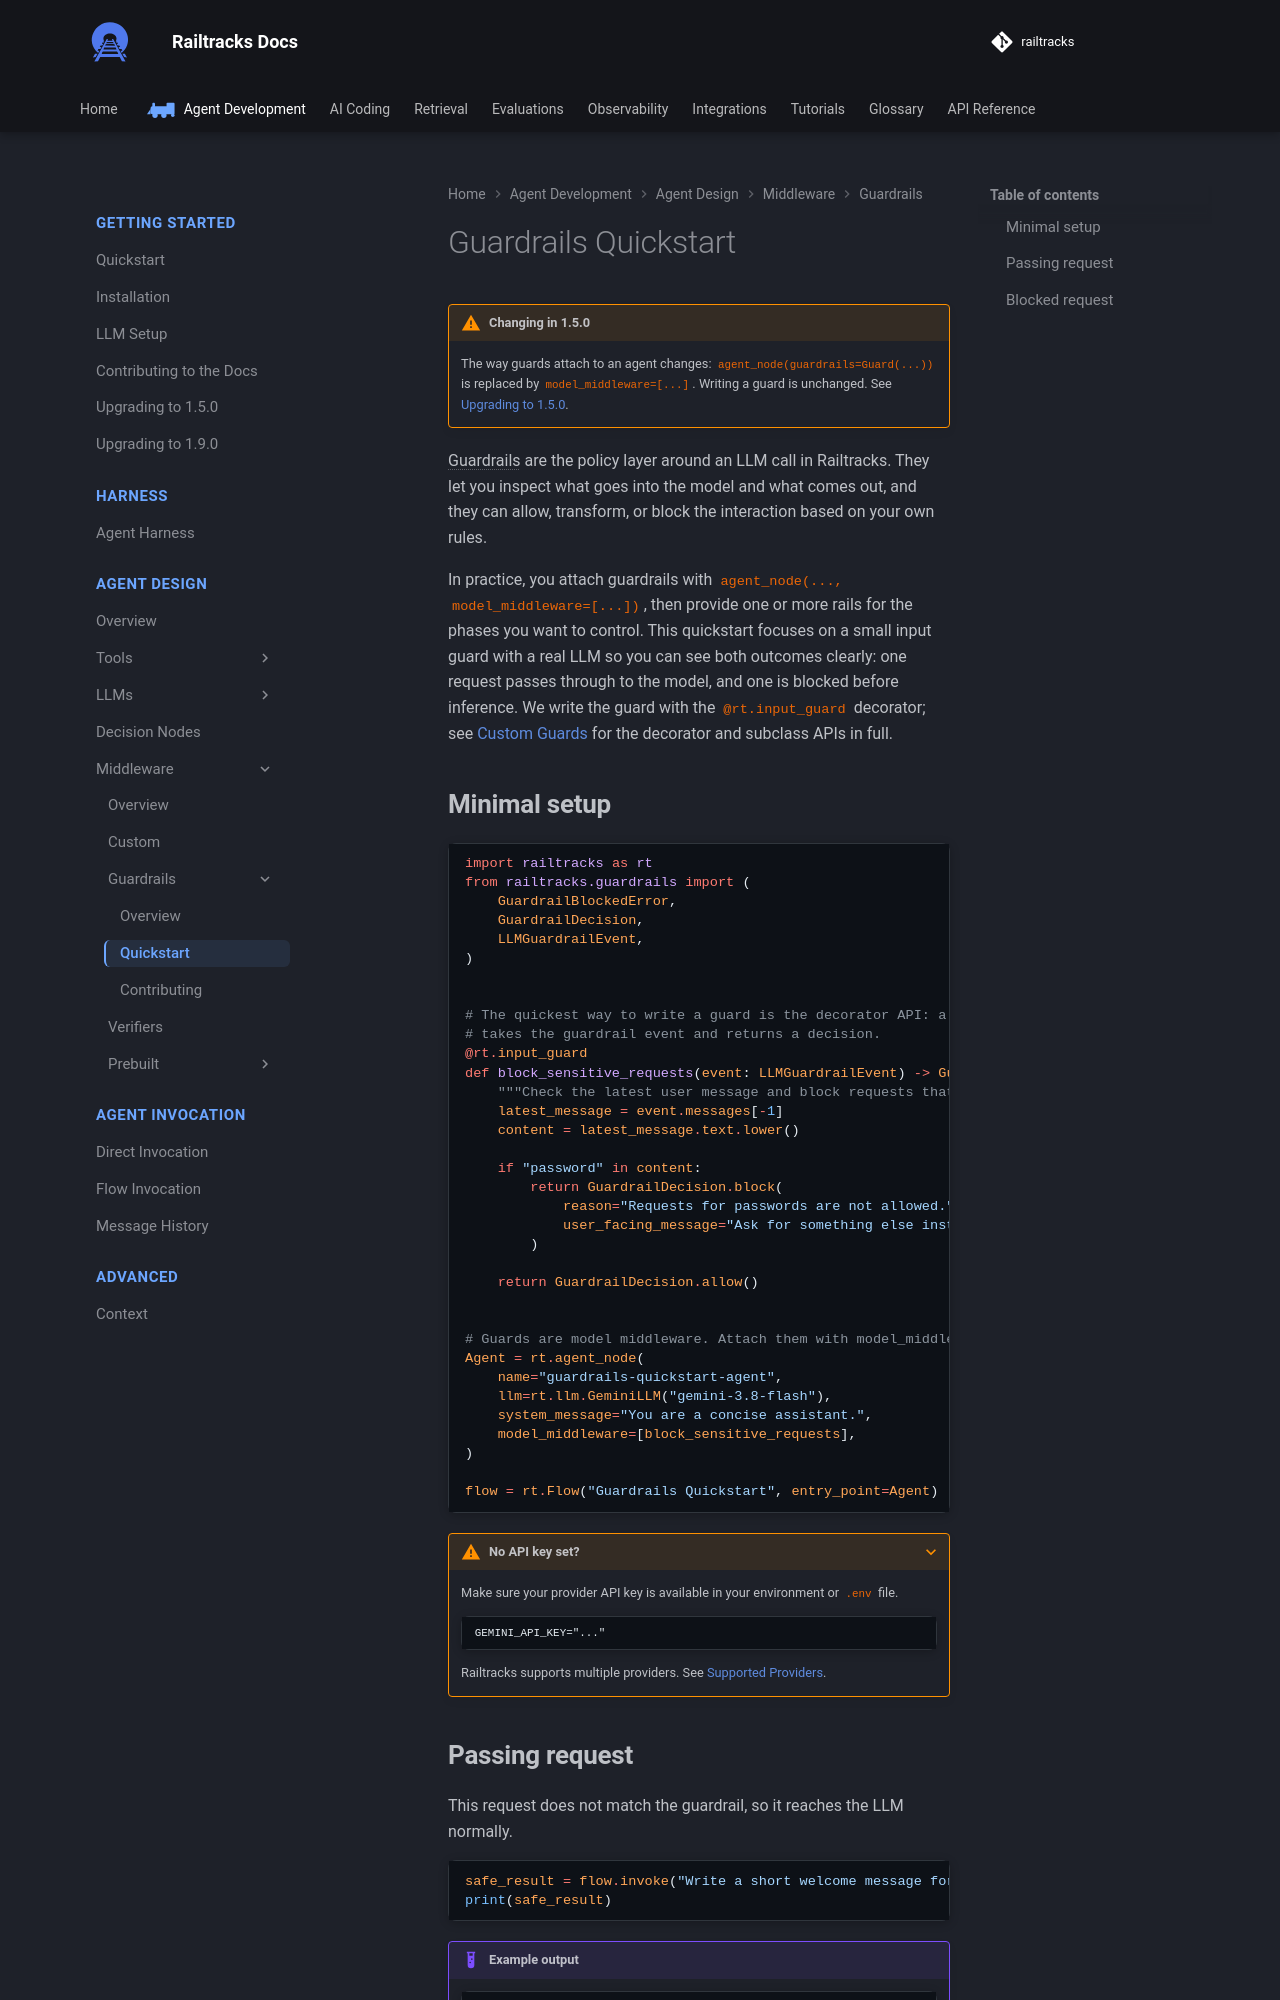

repository: RailtownAI/railtracks · page: documentation/agent_design/middleware/guardrails/quickstart/index.html · generator: mkdocs

# Guardrails Quickstart

!!! warning "Changing in 1.5.0"
    The way guards attach to an agent changes: `agent_node(guardrails=Guard(...))` is
    replaced by `model_middleware=[...]`. Writing a guard is unchanged.
    See [Upgrading to 1.5.0](../../../upgrading/1_5_0.md).

Guardrails are the policy layer around an LLM call in Railtracks. They let you inspect what goes into the model and what comes out, and they can allow, transform, or block the interaction based on your own rules.

In practice, you attach guardrails with `agent_node(...,  model_middleware=[...])`, then provide one or more rails for the phases you want to control. This quickstart focuses on a small input guard with a real LLM so you can see both outcomes clearly: one request passes through to the model, and one is blocked before inference. We write the guard with the `@rt.input_guard` decorator; see [Custom Guards](overview.md#custom-guards) for the decorator and subclass APIs in full.

## Minimal setup

```python
--8<-- "docs/scripts/guardrails_quickstart.py:setup"
```

???+ warning "No API key set?"
    Make sure your provider API key is available in your environment or `.env` file.

    ```
    GEMINI_API_KEY="..."
    ```

    Railtracks supports multiple providers. See [Supported Providers](../../../../integrations/llms/providers.md).
